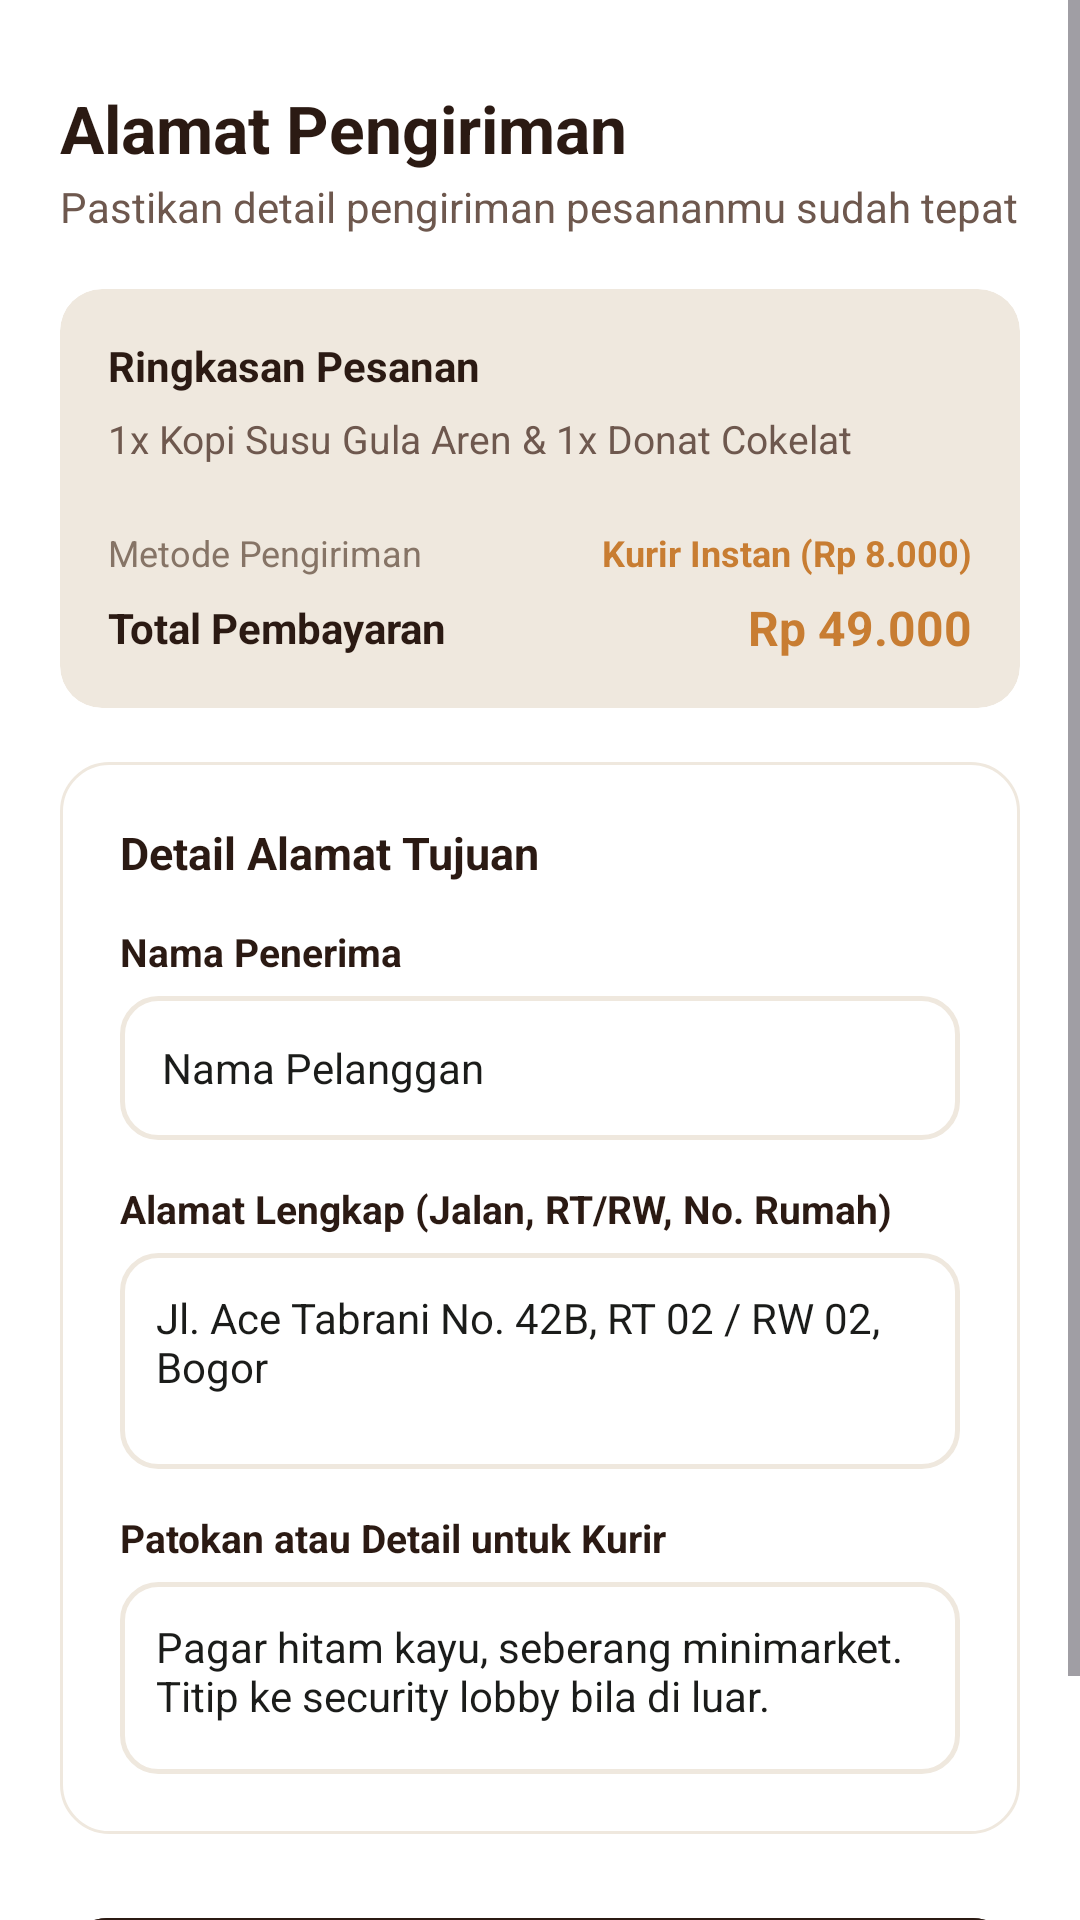

Write the Android layout XML for this screen, with the resource values it uses.
<!-- AndroidManifest.xml: application theme Theme.MiniKafe -->
<!-- res/layout/view_order_address.xml -->
<?xml version="1.0" encoding="utf-8"?>
<ScrollView xmlns:android="http://schemas.android.com/apk/res/android"
    xmlns:app="http://schemas.android.com/apk/res-auto"
    android:layout_width="match_parent"
    android:layout_height="match_parent"
    android:background="@color/background"
    android:fillViewport="true">

    <LinearLayout
        android:layout_width="match_parent"
        android:layout_height="wrap_content"
        android:orientation="vertical"
        android:padding="20dp">

        <TextView
            android:layout_width="wrap_content"
            android:layout_height="wrap_content"
            android:layout_marginTop="8dp"
            android:text="Alamat Pengiriman"
            android:textColor="@color/secondary"
            android:textSize="22sp"
            android:textStyle="bold" />

        <TextView
            android:layout_width="wrap_content"
            android:layout_height="wrap_content"
            android:layout_marginTop="2dp"
            android:text="Pastikan detail pengiriman pesananmu sudah tepat"
            android:textColor="@color/text_secondary"
            android:textSize="14sp" />

        
        <androidx.cardview.widget.CardView
            android:layout_width="match_parent"
            android:layout_height="wrap_content"
            android:layout_marginTop="18dp"
            app:cardBackgroundColor="@color/surface_variant"
            app:cardCornerRadius="14dp"
            app:cardElevation="0dp">

            <LinearLayout
                android:layout_width="match_parent"
                android:layout_height="wrap_content"
                android:orientation="vertical"
                android:padding="16dp">

                <TextView
                    android:layout_width="wrap_content"
                    android:layout_height="wrap_content"
                    android:text="Ringkasan Pesanan"
                    android:textColor="@color/secondary"
                    android:textSize="14sp"
                    android:textStyle="bold" />

                <TextView
                    android:id="@+id/tvOrderSummaryText"
                    android:layout_width="wrap_content"
                    android:layout_height="wrap_content"
                    android:layout_marginTop="6dp"
                    android:text="1x Kopi Susu Gula Aren &amp; 1x Donat Cokelat"
                    android:textColor="@color/text_secondary"
                    android:textSize="13sp" />

                <View
                    android:layout_width="match_parent"
                    android:layout_height="1dp"
                    android:layout_marginVertical="10dp"
                    android:background="@color/border_light" />

                <LinearLayout
                    android:layout_width="match_parent"
                    android:layout_height="wrap_content"
                    android:gravity="center_vertical"
                    android:orientation="horizontal">

                    <TextView
                        android:layout_width="0dp"
                        android:layout_height="wrap_content"
                        android:layout_weight="1"
                        android:text="Metode Pengiriman"
                        android:textColor="@color/text_muted"
                        android:textSize="12sp" />

                    <TextView
                        android:layout_width="wrap_content"
                        android:layout_height="wrap_content"
                        android:text="Kurir Instan (Rp 8.000)"
                        android:textColor="@color/primary"
                        android:textSize="12sp"
                        android:textStyle="bold" />
                </LinearLayout>

                <LinearLayout
                    android:layout_width="match_parent"
                    android:layout_height="wrap_content"
                    android:layout_marginTop="6dp"
                    android:gravity="center_vertical"
                    android:orientation="horizontal">

                    <TextView
                        android:layout_width="0dp"
                        android:layout_height="wrap_content"
                        android:layout_weight="1"
                        android:text="Total Pembayaran"
                        android:textColor="@color/secondary"
                        android:textSize="14sp"
                        android:textStyle="bold" />

                    <TextView
                        android:id="@+id/tvOrderTotalPrice"
                        android:layout_width="wrap_content"
                        android:layout_height="wrap_content"
                        android:text="Rp 49.000"
                        android:textColor="@color/primary"
                        android:textSize="16sp"
                        android:textStyle="bold" />
                </LinearLayout>
            </LinearLayout>
        </androidx.cardview.widget.CardView>

        
        <LinearLayout
            android:layout_width="match_parent"
            android:layout_height="wrap_content"
            android:layout_marginTop="18dp"
            android:background="@drawable/bg_card"
            android:orientation="vertical"
            android:padding="20dp">

            <TextView
                android:layout_width="wrap_content"
                android:layout_height="wrap_content"
                android:text="Detail Alamat Tujuan"
                android:textColor="@color/secondary"
                android:textSize="15sp"
                android:textStyle="bold" />

            <TextView
                android:layout_width="wrap_content"
                android:layout_height="wrap_content"
                android:layout_marginTop="14dp"
                android:text="Nama Penerima"
                android:textColor="@color/secondary"
                android:textSize="13sp"
                android:textStyle="bold" />

            <EditText
                android:id="@+id/etOrderRecipient"
                android:layout_width="match_parent"
                android:layout_height="48dp"
                android:layout_marginTop="6dp"
                android:background="@drawable/bg_input"
                android:inputType="textPersonName"
                android:paddingHorizontal="14dp"
                android:text="Nama Pelanggan"
                android:textColor="@color/text_primary"
                android:textSize="14sp" />

            <TextView
                android:layout_width="wrap_content"
                android:layout_height="wrap_content"
                android:layout_marginTop="14dp"
                android:text="Alamat Lengkap (Jalan, RT/RW, No. Rumah)"
                android:textColor="@color/secondary"
                android:textSize="13sp"
                android:textStyle="bold" />

            <EditText
                android:id="@+id/etOrderAddress"
                android:layout_width="match_parent"
                android:layout_height="72dp"
                android:layout_marginTop="6dp"
                android:background="@drawable/bg_input"
                android:gravity="top"
                android:inputType="textMultiLine"
                android:padding="12dp"
                android:text="Jl. Ace Tabrani No. 42B, RT 02 / RW 02, Bogor"
                android:textColor="@color/text_primary"
                android:textSize="14sp" />

            <TextView
                android:layout_width="wrap_content"
                android:layout_height="wrap_content"
                android:layout_marginTop="14dp"
                android:text="Patokan atau Detail untuk Kurir"
                android:textColor="@color/secondary"
                android:textSize="13sp"
                android:textStyle="bold" />

            <EditText
                android:id="@+id/etOrderNotes"
                android:layout_width="match_parent"
                android:layout_height="64dp"
                android:layout_marginTop="6dp"
                android:background="@drawable/bg_input"
                android:gravity="top"
                android:inputType="textMultiLine"
                android:padding="12dp"
                android:text="Pagar hitam kayu, seberang minimarket. Titip ke security lobby bila di luar."
                android:textColor="@color/text_primary"
                android:textSize="14sp" />

        </LinearLayout>

        <com.google.android.material.button.MaterialButton
            android:id="@+id/btnOrderSubmit"
            android:layout_width="match_parent"
            android:layout_height="54dp"
            android:layout_marginTop="24dp"
            android:layout_marginBottom="24dp"
            android:backgroundTint="@color/secondary"
            android:text="Order dan Kirim"
            android:textAllCaps="false"
            android:textColor="@color/on_secondary"
            android:textSize="16sp"
            android:textStyle="bold"
            app:cornerRadius="16dp" />

    </LinearLayout>
</ScrollView>
<!-- resources referenced by this layout -->
<resources>
  <color name="background">#FFFFFF</color>
  <color name="border_light">#EFE8DE</color>
  <color name="on_secondary">#FFFFFF</color>
  <color name="primary">#C87D32</color>
  <color name="secondary">#2B1A13</color>
  <color name="surface_variant">#EFE8DE</color>
  <color name="text_muted">#867466</color>
  <color name="text_primary">#1B1C1A</color>
  <color name="text_secondary">#6E584E</color>
  <!-- drawable bg_card (drawable) -->
  <?xml version="1.0" encoding="utf-8"?>
  <shape xmlns:android="http://schemas.android.com/apk/res/android"
      android:shape="rectangle">
      <solid android:color="@color/surface" />
      <corners android:radius="16dp" />
      <stroke
          android:width="1dp"
          android:color="@color/border_light" />
  </shape>
  <!-- drawable bg_input (drawable) -->
  <?xml version="1.0" encoding="utf-8"?>
  <shape xmlns:android="http://schemas.android.com/apk/res/android"
      android:shape="rectangle">
      <solid android:color="@color/surface" />
      <corners android:radius="12dp" />
      <stroke
          android:width="1.5dp"
          android:color="@color/border_light" />
  </shape>
  <style name="Theme.MiniKafe" parent="Base.Theme.MiniKafe" />
  <color name="surface">#FFFFFF</color>
  <style name="Base.Theme.MiniKafe" parent="Theme.Material3.DayNight.NoActionBar">
          
          <item name="colorPrimary">@color/primary</item>
          <item name="colorOnPrimary">@color/on_primary</item>
          <item name="colorSecondary">@color/secondary</item>
          <item name="colorOnSecondary">@color/on_secondary</item>
          <item name="android:colorBackground">@color/background</item>
          <item name="colorSurface">@color/surface</item>
          <item name="android:statusBarColor">@color/background</item>
          <item name="android:windowLightStatusBar">true</item>
      </style>
  <color name="on_primary">#FFFFFF</color>
</resources>
